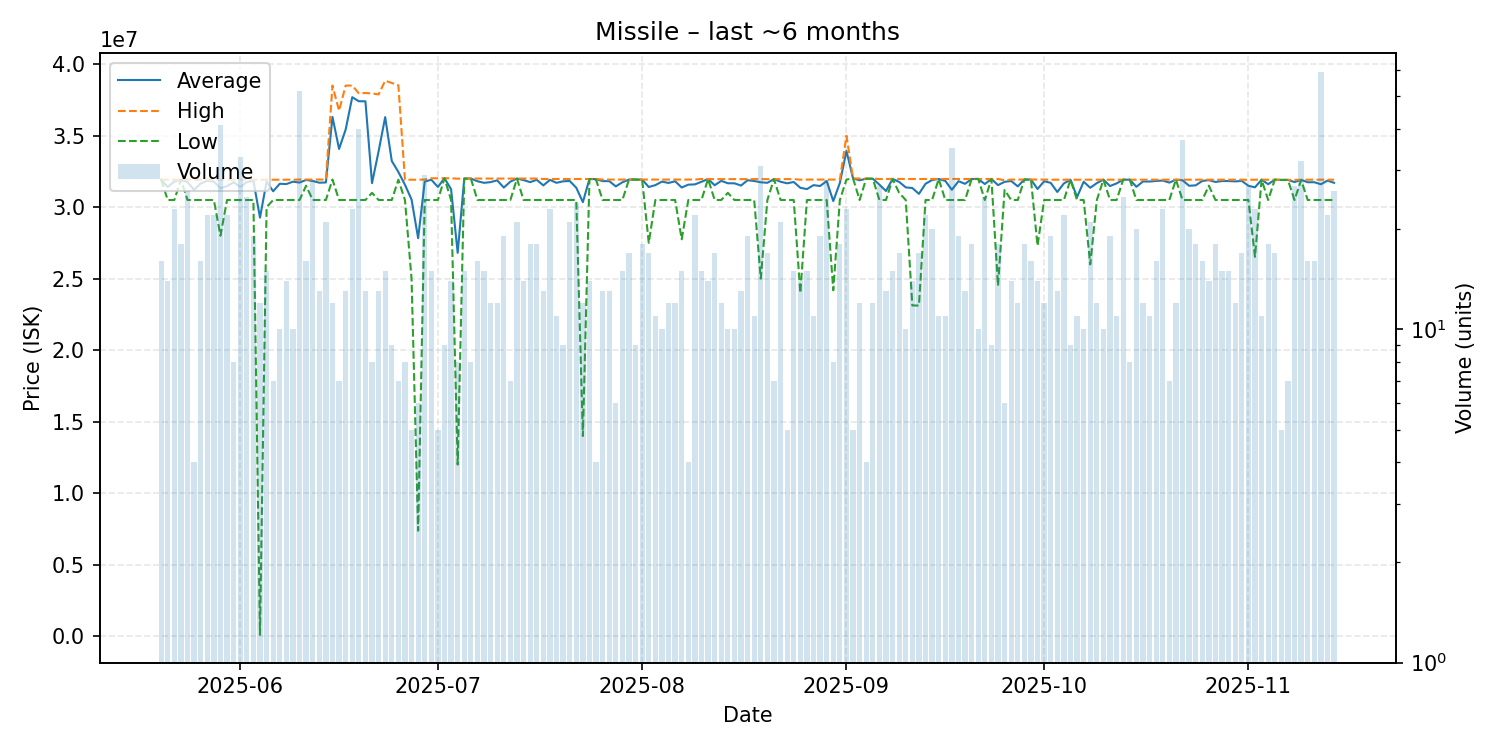

Values plotted in this chart, from the file beside it:
date, average, highest, lowest, order_count, volume
2025-05-20, 31920000, 31920000, 31920000, 13, 16
2025-05-21, 31412857, 31920000, 30500000, 14, 14
2025-05-22, 31796522, 31920000, 30500000, 17, 23
2025-05-23, 31920000, 31920000, 31920000, 17, 18
2025-05-24, 31756154, 31920000, 30500000, 20, 26
2025-05-25, 31210000, 31920000, 30500000, 4, 4
2025-05-26, 31653750, 31920000, 30500000, 15, 16
2025-05-27, 31855455, 31920000, 30500000, 16, 22
2025-05-28, 31790909, 31920000, 30500000, 17, 22
2025-05-29, 31323659, 31920000, 28005000, 33, 41
2025-05-30, 31468182, 31920000, 30500000, 18, 22
2025-05-31, 31742500, 31920000, 30500000, 8, 8
2025-06-01, 31407879, 31920000, 30500000, 25, 33
2025-06-02, 31749600, 31920000, 30500000, 16, 25
2025-06-03, 31845263, 31920000, 30500000, 12, 19
2025-06-04, 29265008, 31920000, 100100, 10, 12
2025-06-05, 31789333, 31920000, 30000000, 15, 15
2025-06-06, 31108571, 31920000, 30500000, 5, 7
2025-06-07, 31636000, 31920000, 30500000, 10, 10
2025-06-08, 31615714, 31920000, 30500000, 12, 14
2025-06-09, 31779000, 31920000, 30500000, 8, 10
2025-06-10, 31719615, 31930000, 30500000, 26, 52
2025-06-11, 31903125, 31930000, 31500000, 10, 16
2025-06-12, 31827857, 31930000, 30500000, 21, 28
2025-06-13, 31710000, 31930000, 30500000, 12, 13
2025-06-14, 31725714, 31930000, 30500000, 16, 21
2025-06-15, 36310000, 38500000, 31930000, 10, 12
2025-06-16, 34070000, 36745000, 30500000, 7, 7
2025-06-17, 35423077, 38500000, 30500000, 13, 13
2025-06-18, 37686957, 38500000, 30500000, 21, 23
2025-06-19, 37402500, 37960000, 30500000, 38, 40
2025-06-20, 37402308, 37980000, 30500000, 13, 13
2025-06-21, 31681250, 37950000, 31000000, 6, 8
2025-06-22, 33903846, 37880000, 30500000, 10, 13
2025-06-23, 36296667, 38840000, 30500000, 10, 15
2025-06-24, 33227778, 38680000, 30500000, 7, 9
2025-06-25, 32460000, 38520000, 31920000, 7, 7
2025-06-26, 31566250, 31920000, 30500000, 8, 8
2025-06-27, 30536000, 31920000, 25000000, 4, 5
2025-06-28, 27830500, 31920000, 7383000, 5, 6
2025-06-29, 31785517, 31930000, 30500000, 14, 29
2025-06-30, 31918667, 32020000, 30500000, 11, 15
2025-07-01, 31412000, 32020000, 30500000, 5, 5
2025-07-02, 32020000, 32020000, 32020000, 9, 9
2025-07-03, 31255714, 32020000, 30500000, 10, 14
2025-07-04, 26806250, 31990000, 12005000, 8, 8
2025-07-05, 31997333, 32000000, 31990000, 13, 15
2025-07-06, 32000000, 32000000, 32000000, 7, 8
2025-07-07, 31812500, 32000000, 30500000, 15, 16
2025-07-08, 31700000, 32000000, 30500000, 12, 15
2025-07-09, 31750000, 32000000, 30500000, 12, 12
2025-07-10, 31875000, 32000000, 30500000, 11, 12
2025-07-11, 31368421, 32000000, 30500000, 10, 19
2025-07-12, 31785714, 32000000, 30500000, 6, 7
2025-07-13, 31999524, 32000000, 31990000, 17, 21
2025-07-14, 31892857, 32000000, 30500000, 7, 14
2025-07-15, 31750000, 32000000, 30500000, 12, 18
2025-07-16, 31912222, 32000000, 30500000, 18, 18
2025-07-17, 31520769, 31970000, 30500000, 12, 13
2025-07-18, 31906087, 31970000, 30500000, 14, 23
... 119 more rows
